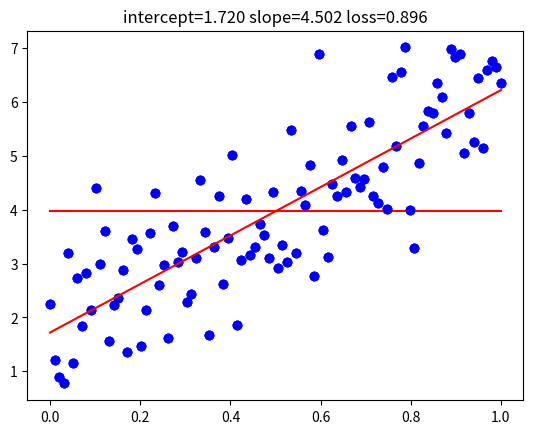

Write the Python code that produced this figure.
# 
import numpy as np
import matplotlib.pyplot as plt
%matplotlib inline

# 
trueslope=4
trueintercept=2
N=100

# 
x=np.linspace(0,1,N)
y=trueintercept+trueslope*x+np.random.normal(size=N)

# 
plt.plot(x,y,'bo')
plt.show()

# 
def loss(ytrue,ypred):
  return np.sqrt(np.mean(np.square(np.subtract(ypred,ytrue))))

# 
nullslope=0;
nullintercept=np.mean(y)

# 
ynull=nullintercept+nullslope*x

# 
plt.plot(x,y,'bo')
plt.plot(x,ynull,'r')
plt.title("intercept=%.3f slope=%.3f loss=%.3f" % (nullintercept,nullslope,loss(y,ynull)))
plt.show()

# 
bestslope,bestintercept=np.polyfit(x,y,1)

# 
ybest=bestintercept+bestslope*x

# 
plt.plot(x,y,'bo')
plt.plot(x,ybest,'r')
plt.title("intercept=%.3f slope=%.3f loss=%.3f" % (bestintercept,bestslope,loss(y,ybest)))
plt.show()





